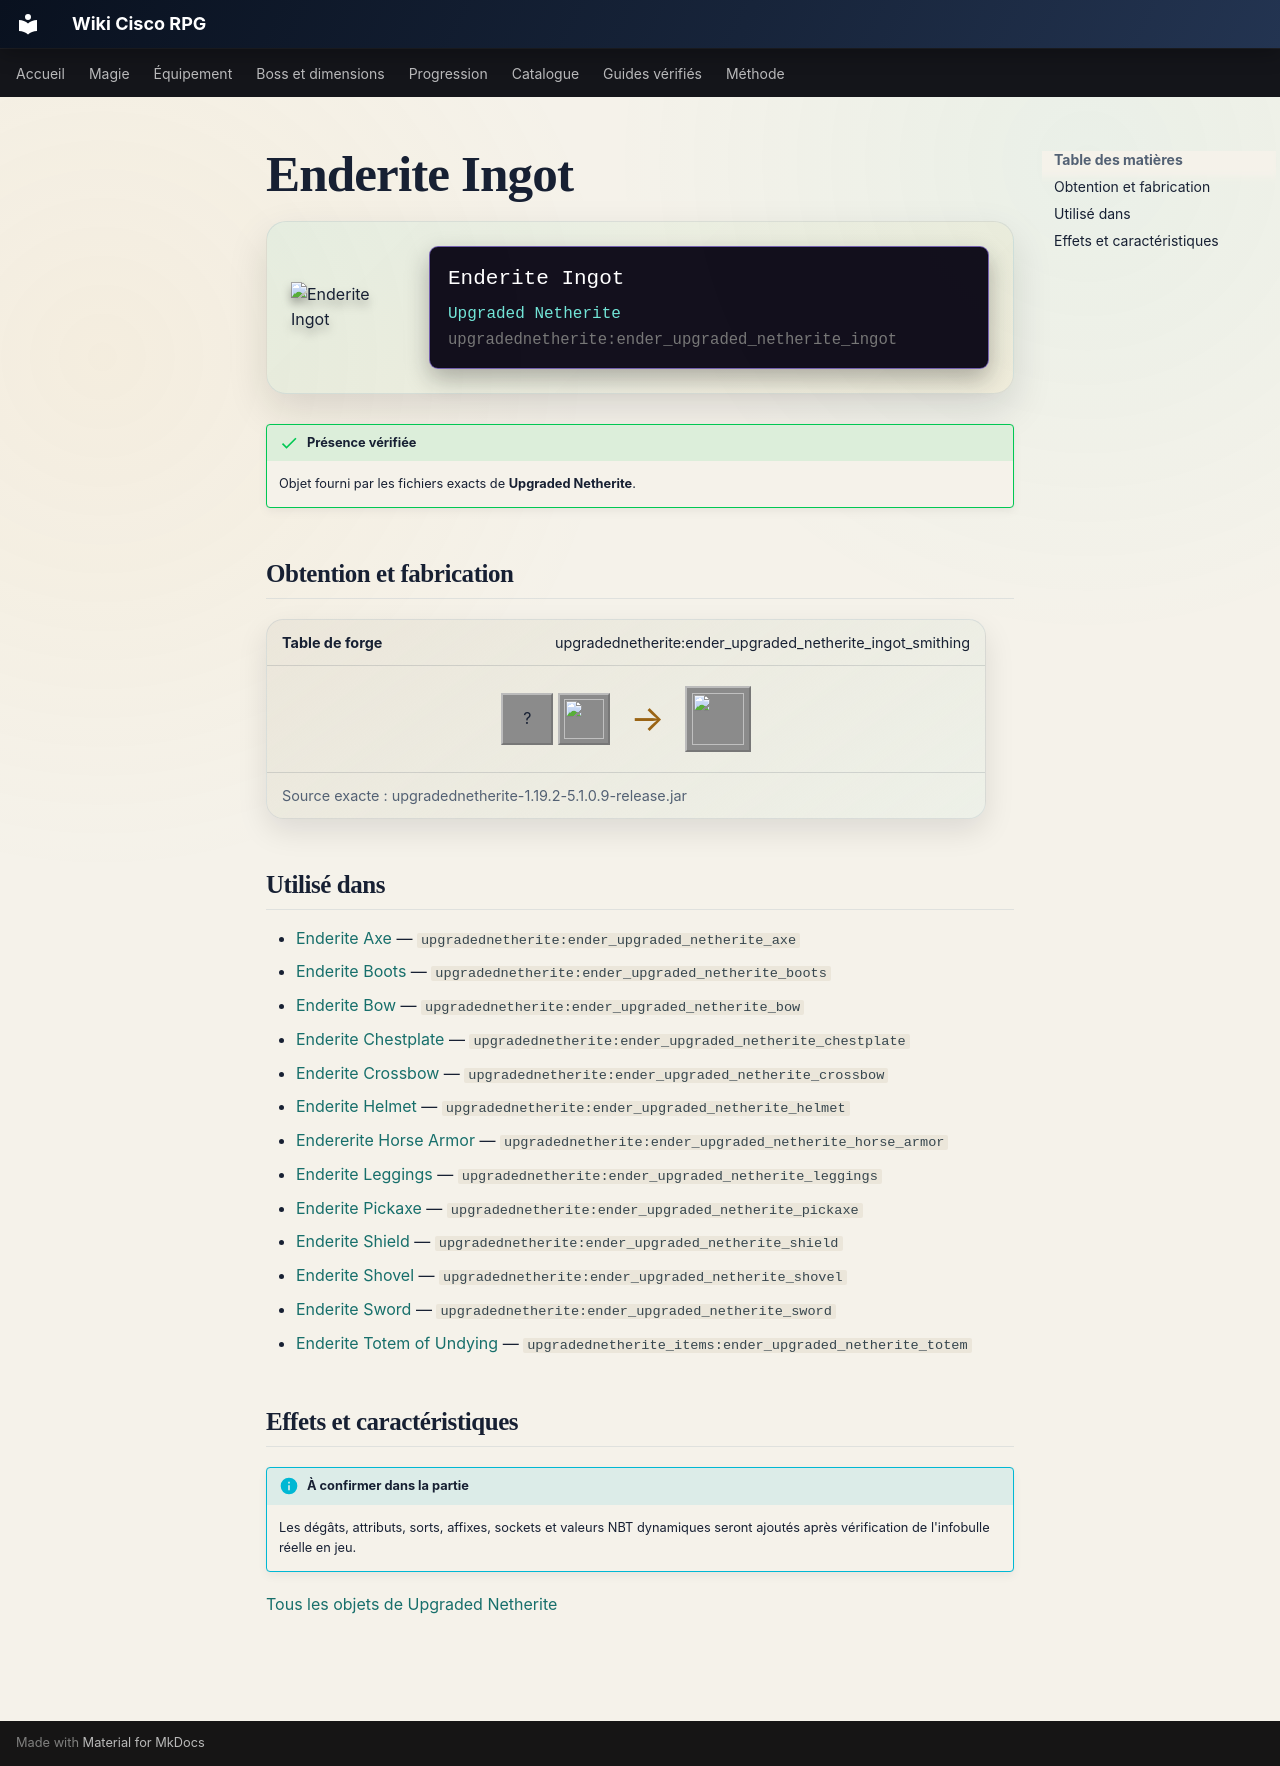

repository: Kloups-Dev/wiki-cisco-rpg · page: catalogue/objets/upgradednetherite/ender_upgraded_netherite_ingot/index.html · generator: mkdocs

# Enderite Ingot

<div class="mc-item-showcase">
<img class="mc-item-icon" src="../../../../assets/generated/items/upgradednetherite/ender_upgraded_netherite_ingot.png" alt="Enderite Ingot">
<div class="mc-tooltip-card">
<div class="mc-tooltip-card__name">Enderite Ingot</div>
<div class="mc-tooltip-card__mod">Upgraded Netherite</div>
<div class="mc-tooltip-card__id">upgradednetherite:ender_upgraded_netherite_ingot</div>
</div>
</div>

!!! success "Présence vérifiée"
    Objet fourni par les fichiers exacts de **Upgraded Netherite**.

## Obtention et fabrication

<div class="jei-recipe"><div class="jei-recipe__head"><strong>Table de forge</strong><span>upgradednetherite:ender_upgraded_netherite_ingot_smithing</span></div><div class="jei-recipe__body"><div class="jei-inputs"><span class="jei-slot" title="Netherite Ingot (minecraft:netherite_ingot)">?</span><a class="jei-slot" href="../../../../catalogue/objets/upgradednetherite/ender_essence/" title="Enderite Essence (upgradednetherite:ender_essence)"><img src="../../../../assets/generated/items/upgradednetherite/ender_essence.png" alt="" loading="lazy"></a></div><span class="jei-arrow">→</span><span class="jei-slot jei-slot--result"><img src="../../../../assets/generated/items/upgradednetherite/ender_upgraded_netherite_ingot.png" alt=""></span></div><div class="jei-recipe__source">Source exacte : upgradednetherite-1.19.2-5.1.0.9-release.jar</div></div>

## Utilisé dans

- [Enderite Axe](../../../catalogue/objets/upgradednetherite/ender_upgraded_netherite_axe.md) — <code>upgradednetherite:ender_upgraded_netherite_axe</code>
- [Enderite Boots](../../../catalogue/objets/upgradednetherite/ender_upgraded_netherite_boots.md) — <code>upgradednetherite:ender_upgraded_netherite_boots</code>
- [Enderite Bow](../../../catalogue/objets/upgradednetherite/ender_upgraded_netherite_bow.md) — <code>upgradednetherite:ender_upgraded_netherite_bow</code>
- [Enderite Chestplate](../../../catalogue/objets/upgradednetherite/ender_upgraded_netherite_chestplate.md) — <code>upgradednetherite:ender_upgraded_netherite_chestplate</code>
- [Enderite Crossbow](../../../catalogue/objets/upgradednetherite/ender_upgraded_netherite_crossbow.md) — <code>upgradednetherite:ender_upgraded_netherite_crossbow</code>
- [Enderite Helmet](../../../catalogue/objets/upgradednetherite/ender_upgraded_netherite_helmet.md) — <code>upgradednetherite:ender_upgraded_netherite_helmet</code>
- [Endererite Horse Armor](../../../catalogue/objets/upgradednetherite/ender_upgraded_netherite_horse_armor.md) — <code>upgradednetherite:ender_upgraded_netherite_horse_armor</code>
- [Enderite Leggings](../../../catalogue/objets/upgradednetherite/ender_upgraded_netherite_leggings.md) — <code>upgradednetherite:ender_upgraded_netherite_leggings</code>
- [Enderite Pickaxe](../../../catalogue/objets/upgradednetherite/ender_upgraded_netherite_pickaxe.md) — <code>upgradednetherite:ender_upgraded_netherite_pickaxe</code>
- [Enderite Shield](../../../catalogue/objets/upgradednetherite/ender_upgraded_netherite_shield.md) — <code>upgradednetherite:ender_upgraded_netherite_shield</code>
- [Enderite Shovel](../../../catalogue/objets/upgradednetherite/ender_upgraded_netherite_shovel.md) — <code>upgradednetherite:ender_upgraded_netherite_shovel</code>
- [Enderite Sword](../../../catalogue/objets/upgradednetherite/ender_upgraded_netherite_sword.md) — <code>upgradednetherite:ender_upgraded_netherite_sword</code>
- [Enderite Totem of Undying](../../../catalogue/objets/upgradednetherite_items/ender_upgraded_netherite_totem.md) — <code>upgradednetherite_items:ender_upgraded_netherite_totem</code>

## Effets et caractéristiques

!!! info "À confirmer dans la partie"
    Les dégâts, attributs, sorts, affixes, sockets et valeurs NBT dynamiques seront ajoutés après vérification de l'infobulle réelle en jeu.

[Tous les objets de Upgraded Netherite](../../../contenu/upgraded-netherite.md)
